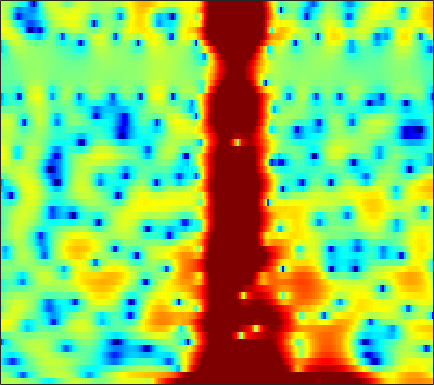

Values plotted in this chart, from the file beside it:
1.2935, 1.5964, 1.8658, 1.9916, 2.017, 1.9699, 1.8478, 1.7137, 1.5294, 1.3053, 1.0275, 0.82959, 0.53104, 0.18532, -0.11735, -0.59928, -1.2217, -1.7742, -2.6267, -3.6668, -4.6961, -5.3027, -5.6966, -5.2806
0.9938, 0.7732, 0.3057, -0.3942, -1.092, -2.306, -3.917, -5.47, -8.147, -11.44, -13.19, -11.63, -8.355, -5.673, -4.123, -2.493, -1.269, -0.5493, 0.2242, 0.8154, 1.283, 1.579, 1.915, 2.197
-1.857, -2.165, -2.591, -2.996, -3.273, -3.574, -3.773, -3.85, -3.814, -3.64, -3.324, -2.994, -2.476, -1.885, -1.407, -0.7709, -0.1569, 0.2771, 0.7976, 1.253, 1.639, 1.877, 2.13, 2.308
-5.186, -6.386, -8.388, -10.91, -13.07, -15.16, -13.98, -11.81, -9.027, -6.759, -4.921, -3.755, -2.443, -1.339, -0.6242, 0.2038, 0.9024, 1.35, 1.855, 2.25, 2.546, 2.708, 2.843, 2.9
-3.62, -4.263, -5.126, -5.926, -6.366, -6.566, -6.215, -5.617, -4.561, -3.39, -2.234, -1.43, -0.4538, 0.3892, 0.9394, 1.553, 2.03, 2.304, 2.557, 2.677, 2.68, 2.602, 2.4, 2.094
-3.688, -3.686, -3.49, -3.146, -2.813, -2.302, -1.73, -1.272, -0.6473, -0.03433, 0.5586, 0.9764, 1.492, 1.936, 2.215, 2.514, 2.704, 2.774, 2.762, 2.614, 2.321, 1.99, 1.391, 0.5728
-13.76, -9.995, -6.675, -4.463, -3.233, -1.966, -1.01, -0.433, 0.1908, 0.6989, 1.127, 1.396, 1.702, 1.947, 2.1, 2.262, 2.345, 2.364, 2.319, 2.184, 1.943, 1.678, 1.206, 0.5823
-2.259, -1.956, -1.359, -0.76, -0.3696, 0.002593, 0.2145, 0.2621, 0.2106, 0.06921, -0.1032, -0.2057, -0.2659, -0.2165, -0.1122, 0.09725, 0.3377, 0.4969, 0.6705, 0.7584, 0.7584, 0.7101, 0.5811, 0.4195
4.337, 4.109, 3.811, 3.463, 3.134, 2.556, 1.758, 0.9685, -0.4107, -2.239, -4.567, -6.491, -8.217, -7.534, -6.073, -4.209, -2.821, -2.115, -1.556, -1.365, -1.439, -1.605, -1.886, -2.112
5.378, 5.253, 5.071, 4.801, 4.492, 3.905, 3.065, 2.248, 0.822, -0.9932, -3.21, -4.872, -6.322, -6.081, -5.188, -3.96, -3.169, -2.891, -2.977, -3.566, -4.662, -5.933, -8.356, -12.18
1.186, 1.934, 2.78, 3.376, 3.653, 3.786, 3.679, 3.446, 2.996, 2.406, 1.74, 1.204, 0.5438, -0.055, -0.4794, -1.085, -1.802, -2.443, -3.434, -4.599, -5.962, -7.07, -8.547, -9.733
-2.599, -0.7421, 1.01, 2.232, 2.878, 3.479, 3.796, 3.895, 3.836, 3.63, 3.267, 2.904, 2.313, 1.58, 0.9044, -0.1556, -1.473, -2.658, -4.549, -6.843, -9.526, -11.49, -13, -12.36
-0.03109, 0.5175, 1.28, 1.951, 2.383, 2.829, 3.147, 3.282, 3.352, 3.268, 3.08, 2.841, 2.405, 1.796, 1.228, 0.2853, -0.8857, -1.983, -3.764, -5.99, -8.594, -10.67, -12.16, -11.01
-0.9226, -0.5239, 0.007402, 0.5164, 0.8336, 1.166, 1.39, 1.509, 1.593, 1.618, 1.584, 1.545, 1.425, 1.266, 1.09, 0.7807, 0.3513, -0.02111, -0.6064, -1.197, -1.779, -2.114, -2.359, -2.373
-4.423, -3.437, -2.427, -1.764, -1.455, -1.29, -1.336, -1.49, -1.701, -1.823, -1.743, -1.53, -1.05, -0.476, -0.0485, 0.4173, 0.7792, 0.9748, 1.14, 1.185, 1.182, 1.165, 1.127, 1.085
-5.16, -3.934, -2.846, -2.348, -2.316, -2.731, -3.735, -4.962, -7.358, -10.45, -11.47, -9.297, -5.809, -3.124, -1.615, -0.08451, 1.024, 1.623, 2.196, 2.548, 2.732, 2.767, 2.692, 2.526
-1.362, -0.9955, -0.6645, -0.573, -0.7306, -1.242, -2.162, -3.11, -4.749, -6.311, -6.621, -5.647, -3.589, -1.627, -0.414, 0.8935, 1.86, 2.379, 2.853, 3.126, 3.186, 3.092, 2.814, 2.313
0.1001, 0.1688, 0.2356, 0.2521, 0.2489, 0.1495, 0.01956, -0.09767, -0.2579, -0.3386, -0.2688, -0.08772, 0.2607, 0.6495, 0.9397, 1.262, 1.484, 1.578, 1.642, 1.605, 1.496, 1.364, 1.093, 0.6277
-0.7651, -0.9456, -1.019, -0.8402, -0.5739, -0.1036, 0.355, 0.6581, 1.012, 1.239, 1.368, 1.381, 1.298, 1.077, 0.8405, 0.3841, -0.2192, -0.6946, -1.349, -1.835, -2.018, -1.895, -1.532, -1.043
-4.985, -6.756, -7.706, -6.032, -4.175, -1.96, -0.2703, 0.6507, 1.515, 2.026, 2.198, 2.13, 1.764, 1.118, 0.4104, -0.8445, -2.521, -4.181, -7.098, -10.98, -13.08, -10.61, -6.539, -3.458
-5.926, -7.963, -9.168, -6.959, -4.683, -2.186, -0.3737, 0.6003, 1.446, 1.859, 1.866, 1.642, 1.024, 0.05354, -0.9038, -2.45, -4.263, -5.798, -7.906, -9.671, -10.04, -8.877, -6.364, -3.679
-1.758, -1.716, -1.418, -0.8729, -0.318, 0.4591, 1.137, 1.547, 1.862, 1.866, 1.544, 1.063, 0.1032, -1.254, -2.549, -4.677, -7.191, -9.089, -10.91, -10.88, -9.155, -7.543, -5.397, -3.291
-1.274, -0.6256, 0.1871, 0.9356, 1.429, 1.988, 2.416, 2.603, 2.674, 2.501, 2.046, 1.496, 0.4479, -1.001, -2.405, -4.828, -8.068, -11.27, -15.68, -14.15, -10.02, -7.654, -5.204, -3.269
-2.664, -1.497, -0.1825, 0.8879, 1.546, 2.249, 2.744, 2.976, 3.1, 3.012, 2.693, 2.306, 1.586, 0.6203, -0.218, -1.451, -2.75, -3.599, -4.446, -4.816, -4.703, -4.409, -3.845, -3.207
-3.543, -2.166, -0.6606, 0.5444, 1.295, 2.096, 2.688, 3.022, 3.288, 3.366, 3.261, 3.062, 2.641, 2.062, 1.53, 0.7087, -0.1889, -0.8937, -1.862, -2.784, -3.668, -4.256, -4.875, -5.296
-2.837, -1.806, -0.6319, 0.3899, 1.045, 1.808, 2.446, 2.834, 3.247, 3.506, 3.607, 3.577, 3.374, 2.995, 2.574, 1.847, 0.9182, 0.0612, -1.28, -2.943, -4.985, -6.832, -9.787, -12.6
-2.111, -1.675, -1.099, -0.5364, -0.08487, 0.5684, 1.265, 1.787, 2.451, 3.024, 3.449, 3.646, 3.729, 3.579, 3.316, 2.755, 1.916, 1.106, -0.2528, -1.998, -4.234, -6.314, -9.626, -13.19
-2.993, -3.304, -3.744, -4.088, -4.081, -3.517, -2.315, -1.181, 0.3186, 1.635, 2.669, 3.237, 3.729, 3.917, 3.876, 3.559, 2.987, 2.399, 1.398, 0.214, -1.093, -2.093, -3.371, -4.334
-5.252, -6.269, -8.3, -12.01, -17.57, -18.43, -9.272, -5.464, -1.964, 0.423, 2.086, 2.983, 3.776, 4.176, 4.254, 4.081, 3.642, 3.148, 2.322, 1.333, 0.2528, -0.5839, -1.663, -2.582
-8.076, -7.764, -7.489, -7.329, -7.146, -6.106, -4.108, -2.346, -0.2097, 1.541, 2.871, 3.601, 4.221, 4.497, 4.479, 4.215, 3.644, 3.049, 2.05, 0.8337, -0.6086, -1.823, -3.55, -5.414
-11.14, -7.891, -5.132, -3.283, -2.165, -0.8546, 0.3591, 1.211, 2.264, 3.144, 3.806, 4.138, 4.36, 4.297, 4.066, 3.495, 2.642, 1.816, 0.4563, -1.185, -3.083, -4.661, -7.154, -10.18
-2.409, -1.822, -0.8691, 0.05396, 0.7116, 1.492, 2.177, 2.62, 3.135, 3.523, 3.757, 3.811, 3.711, 3.36, 2.929, 2.062, 0.8962, -0.214, -1.995, -4.151, -6.617, -8.593, -10.97, -12.8
1.76, 1.855, 2.013, 2.165, 2.262, 2.393, 2.535, 2.65, 2.78, 2.905, 2.985, 2.974, 2.802, 2.396, 1.917, 1.01, -0.2685, -1.521, -3.64, -6.377, -9.973, -13.61, -21.55, -31.95
4.016, 3.849, 3.467, 2.97, 2.515, 1.876, 1.291, 1.017, 0.9479, 1.201, 1.604, 1.89, 2.113, 2.104, 1.86, 1.26, 0.2434, -0.7687, -2.497, -4.634, -7.143, -9.169, -11.64, -13.27
5.604, 5.183, 4.322, 3.03, 1.733, -0.5897, -3.702, -6.095, -6.266, -3.413, -0.8377, 0.5657, 1.838, 2.521, 2.715, 2.555, 2.009, 1.35, 0.1856, -1.331, -3.167, -4.78, -7.18, -10.12
5.14, 4.722, 3.88, 2.597, 1.306, -0.9658, -3.804, -5.812, -6.015, -3.666, -1.281, 0.0811, 1.38, 2.157, 2.482, 2.569, 2.337, 1.946, 1.151, 0.05826, -1.322, -2.536, -4.464, -6.735
3.293, 3.148, 2.746, 2.159, 1.598, 0.7801, 0.04035, -0.3723, -0.5874, -0.4463, -0.04565, 0.3205, 0.779, 1.153, 1.324, 1.43, 1.321, 1.11, 0.6407, -0.008767, -0.8346, -1.549, -2.546, -3.544
2.104, 2.26, 2.259, 2.068, 1.82, 1.402, 0.9264, 0.583, 0.1733, -0.1017, -0.2112, -0.1678, 0.02133, 0.3004, 0.5051, 0.7222, 0.8106, 0.7765, 0.5875, 0.2181, -0.3087, -0.7858, -1.496, -2.193
2.119, 2.486, 2.714, 2.63, 2.402, 1.878, 1.109, 0.408, -0.6561, -1.692, -2.406, -2.519, -2.033, -1.128, -0.3751, 0.458, 1.056, 1.297, 1.35, 1.091, 0.5581, 0.002056, -0.9283, -1.968
2.928, 3.295, 3.522, 3.417, 3.121, 2.402, 1.232, -0.007296, -2.388, -6.18, -13.05, -16.38, -8.144, -3.432, -1.22, 0.737, 1.943, 2.437, 2.649, 2.393, 1.663, 0.7862, -0.8698, -3.265
1.762, 2, 2.14, 2.09, 1.895, 1.409, 0.6425, -0.1496, -1.456, -2.96, -4.108, -4.189, -3.017, -1.233, 0.03475, 1.385, 2.29, 2.682, 2.813, 2.536, 1.812, 0.9674, -0.5603, -2.661
-1.723, -1.494, -1.153, -0.8753, -0.7713, -0.8015, -0.9708, -1.158, -1.351, -1.394, -1.168, -0.7999, -0.09791, 0.7252, 1.345, 2.05, 2.513, 2.683, 2.639, 2.279, 1.657, 1.059, 0.1271, -0.7927
-8.261, -6.853, -4.865, -3.563, -3.05, -2.919, -3.271, -3.638, -3.895, -3.38, -2.142, -0.9982, 0.494, 1.769, 2.52, 3.247, 3.616, 3.651, 3.385, 2.759, 1.827, 0.9804, -0.2006, -1.169
-10.56, -7.75, -4.927, -3.447, -3.107, -3.627, -5.53, -8.384, -17.68, -14.17, -5.647, -2.261, 0.7291, 2.704, 3.719, 4.564, 4.914, 4.853, 4.338, 3.292, 1.584, -0.2629, -3.787, -8.838
-2.57, -2.454, -2.175, -1.992, -2.042, -2.425, -3.132, -3.745, -4.204, -3.616, -2.079, -0.7288, 0.9115, 2.211, 2.932, 3.539, 3.76, 3.671, 3.197, 2.286, 0.904, -0.4599, -2.659, -4.731
-1.39, -1.417, -1.419, -1.419, -1.426, -1.456, -1.468, -1.434, -1.259, -0.9062, -0.3835, 0.07422, 0.699, 1.255, 1.583, 1.881, 1.98, 1.924, 1.673, 1.236, 0.6578, 0.1754, -0.4343, -0.8911
-1.266, -1.253, -1.21, -1.141, -1.074, -0.9605, -0.8218, -0.6931, -0.4863, -0.2376, 0.04304, 0.2624, 0.5475, 0.7955, 0.9425, 1.073, 1.116, 1.086, 0.972, 0.7875, 0.5512, 0.3599, 0.1163, -0.07978
-1.47, -1.399, -1.263, -1.089, -0.9428, -0.7326, -0.5139, -0.3468, -0.129, 0.08304, 0.2808, 0.4176, 0.5753, 0.7013, 0.7722, 0.8233, 0.8315, 0.8074, 0.7381, 0.6337, 0.5034, 0.3963, 0.2466, 0.1054
-2.105, -1.929, -1.617, -1.254, -0.9721, -0.6059, -0.2693, -0.04178, 0.2183, 0.4294, 0.5924, 0.6863, 0.7744, 0.8262, 0.8446, 0.839, 0.8084, 0.7705, 0.6995, 0.6054, 0.4955, 0.4032, 0.2659, 0.1179
-3.683, -3.201, -2.409, -1.589, -1.018, -0.3546, 0.1749, 0.4814, 0.7847, 0.9777, 1.08, 1.107, 1.099, 1.049, 0.9946, 0.9146, 0.8263, 0.7611, 0.6735, 0.5815, 0.4777, 0.384, 0.2393, 0.05816
-7.923, -5.835, -3.395, -1.539, -0.482, 0.5496, 1.234, 1.558, 1.785, 1.827, 1.731, 1.593, 1.358, 1.1, 0.9085, 0.6876, 0.5145, 0.4201, 0.3468, 0.3229, 0.3015, 0.2649, 0.1535, -0.06117
-7.071, -4.087, -1.143, 0.8244, 1.833, 2.686, 3.101, 3.181, 3.014, 2.601, 2.005, 1.486, 0.7512, 0.05863, -0.3947, -0.9094, -1.248, -1.37, -1.323, -1.05, -0.64, -0.3406, -0.1272, -0.2298
2.28, 2.874, 3.631, 4.192, 4.412, 4.434, 4.105, 3.635, 2.714, 1.453, -0.1376, -1.479, -3.319, -4.882, -5.698, -6.502, -7.351, -8.007, -8.226, -6.779, -4.382, -2.763, -1.234, -0.5405
5.111, 5.079, 4.875, 4.456, 3.982, 3.137, 2.027, 0.9878, -0.6495, -2.74, -5.491, -8.339, -13.97, -23.68, -20.58, -15.37, -14.49, -15.9, -19.65, -14.11, -8.008, -5.019, -2.309, -0.6644
4.915, 4.46, 3.593, 2.389, 1.278, -0.499, -2.453, -3.923, -5.687, -7.247, -8.739, -10.03, -11.77, -13.1, -13.18, -12.26, -10.96, -9.914, -8.344, -6.528, -4.448, -2.956, -1.137, 0.3323
3.98, 3.307, 2.045, 0.2647, -1.508, -4.655, -9.087, -13.3, -16.74, -13.82, -11.72, -10.88, -10.35, -9.987, -9.657, -8.954, -7.867, -6.883, -5.348, -3.749, -2.135, -0.9912, 0.4169, 1.599
3.359, 2.812, 1.744, 0.2348, -1.254, -3.822, -6.993, -9.389, -11.12, -10.61, -9.745, -9.432, -9.63, -10.21, -10.67, -10.58, -9.106, -7.341, -4.936, -2.724, -0.8659, 0.326, 1.593, 2.537
2.637, 2.473, 2.039, 1.375, 0.7436, -0.2192, -1.284, -2.034, -2.999, -3.792, -4.562, -5.357, -7, -9.974, -14.01, -23.71, -13.17, -8.334, -4.202, -1.392, 0.5681, 1.662, 2.656, 3.22
